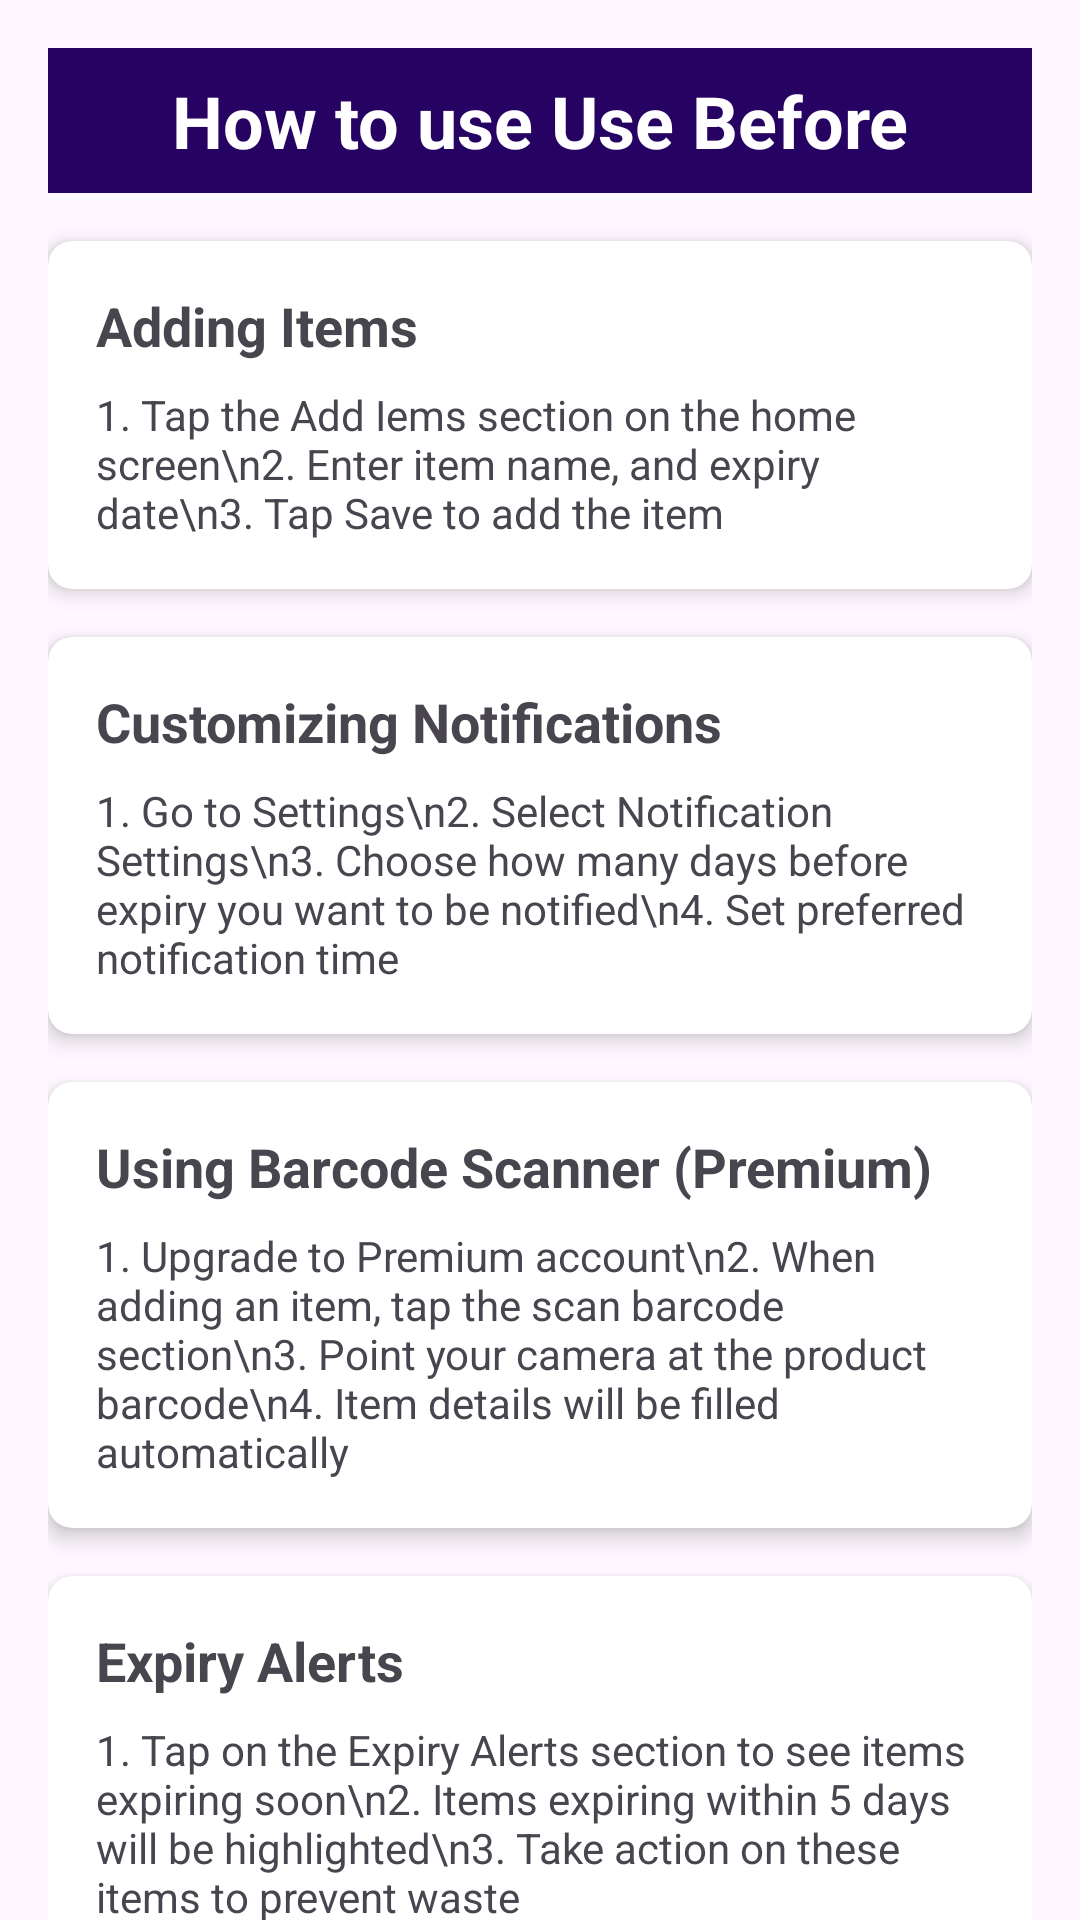

Produce the Android XML layout that renders to this screen, including the resource entries it uses.
<!-- AndroidManifest.xml: application theme Theme.UseBefore -->
<!-- res/layout/fragment_help.xml -->
<?xml version="1.0" encoding="utf-8"?>
<androidx.core.widget.NestedScrollView xmlns:android="http://schemas.android.com/apk/res/android"
    xmlns:tools="http://schemas.android.com/tools"
    android:layout_width="match_parent"
    android:layout_height="match_parent"
    xmlns:app="http://schemas.android.com/apk/res-auto"
    tools:context=".view.HelpFragment">

    <androidx.constraintlayout.widget.ConstraintLayout
        android:layout_width="match_parent"
        android:layout_height="wrap_content"
        android:padding="16dp">

        <TextView
            android:id="@+id/tvHelpTitle"
            android:layout_width="0dp"
            android:layout_height="wrap_content"
            android:text="How to use Use Before"
            android:textSize="24sp"
            android:textStyle="bold"
            android:padding="8dp"
            android:textColor="@color/white"
            android:background="#260262"
            android:textAlignment="center"
            app:layout_constraintEnd_toEndOf="parent"
            app:layout_constraintStart_toStartOf="parent"
            app:layout_constraintTop_toTopOf="parent"/>

        <androidx.cardview.widget.CardView
            android:id="@+id/cardAddItems"
            android:layout_width="0dp"
            android:layout_height="wrap_content"
            android:layout_marginTop="16dp"
            app:cardCornerRadius="8dp"
            app:cardElevation="4dp"
            app:layout_constraintEnd_toEndOf="parent"
            app:layout_constraintStart_toStartOf="parent"
            app:layout_constraintTop_toBottomOf="@+id/tvHelpTitle">

            <LinearLayout
                android:layout_width="match_parent"
                android:layout_height="wrap_content"
                android:orientation="vertical"
                android:padding="16dp">

                <TextView
                    android:layout_width="match_parent"
                    android:layout_height="wrap_content"
                    android:text="Adding Items"
                    android:textSize="18sp"
                    android:textStyle="bold" />

                <TextView
                    android:layout_width="match_parent"
                    android:layout_height="wrap_content"
                    android:layout_marginTop="8dp"
                    android:text="1. Tap the Add Iems section on the home screen\n2. Enter item name, and expiry date\n3. Tap Save to add the item" />
            </LinearLayout>
        </androidx.cardview.widget.CardView>

        <androidx.cardview.widget.CardView
            android:id="@+id/cardNotifications"
            android:layout_width="0dp"
            android:layout_height="wrap_content"
            android:layout_marginTop="16dp"
            app:cardCornerRadius="8dp"
            app:cardElevation="4dp"
            app:layout_constraintEnd_toEndOf="parent"
            app:layout_constraintStart_toStartOf="parent"
            app:layout_constraintTop_toBottomOf="@+id/cardAddItems">

            <LinearLayout
                android:layout_width="match_parent"
                android:layout_height="wrap_content"
                android:orientation="vertical"
                android:padding="16dp">

                <TextView
                    android:layout_width="match_parent"
                    android:layout_height="wrap_content"
                    android:text="Customizing Notifications"
                    android:textSize="18sp"
                    android:textStyle="bold" />

                <TextView
                    android:layout_width="match_parent"
                    android:layout_height="wrap_content"
                    android:layout_marginTop="8dp"
                    android:text="1. Go to Settings\n2. Select Notification Settings\n3. Choose how many days before expiry you want to be notified\n4. Set preferred notification time" />
            </LinearLayout>
        </androidx.cardview.widget.CardView>

        <androidx.cardview.widget.CardView
            android:id="@+id/cardBarcode"
            android:layout_width="0dp"
            android:layout_height="wrap_content"
            android:layout_marginTop="16dp"
            app:cardCornerRadius="8dp"
            app:cardElevation="4dp"
            app:layout_constraintEnd_toEndOf="parent"
            app:layout_constraintStart_toStartOf="parent"
            app:layout_constraintTop_toBottomOf="@+id/cardNotifications">

            <LinearLayout
                android:layout_width="match_parent"
                android:layout_height="wrap_content"
                android:orientation="vertical"
                android:padding="16dp">

                <TextView
                    android:layout_width="match_parent"
                    android:layout_height="wrap_content"
                    android:text="Using Barcode Scanner (Premium)"
                    android:textSize="18sp"
                    android:textStyle="bold" />

                <TextView
                    android:layout_width="match_parent"
                    android:layout_height="wrap_content"
                    android:layout_marginTop="8dp"
                    android:text="1. Upgrade to Premium account\n2. When adding an item, tap the scan barcode section\n3. Point your camera at the product barcode\n4. Item details will be filled automatically" />
            </LinearLayout>
        </androidx.cardview.widget.CardView>

        <androidx.cardview.widget.CardView
            android:id="@+id/cardExpiryAlerts"
            android:layout_width="0dp"
            android:layout_height="wrap_content"
            android:layout_marginTop="16dp"
            app:cardCornerRadius="8dp"
            app:cardElevation="4dp"
            app:layout_constraintEnd_toEndOf="parent"
            app:layout_constraintStart_toStartOf="parent"
            app:layout_constraintTop_toBottomOf="@+id/cardBarcode">

            <LinearLayout
                android:layout_width="match_parent"
                android:layout_height="wrap_content"
                android:orientation="vertical"
                android:padding="16dp">

                <TextView
                    android:layout_width="match_parent"
                    android:layout_height="wrap_content"
                    android:text="Expiry Alerts"
                    android:textSize="18sp"
                    android:textStyle="bold" />

                <TextView
                    android:layout_width="match_parent"
                    android:layout_height="wrap_content"
                    android:layout_marginTop="8dp"
                    android:text="1. Tap on the Expiry Alerts section to see items expiring soon\n2. Items expiring within 5 days will be highlighted\n3. Take action on these items to prevent waste" />
            </LinearLayout>
        </androidx.cardview.widget.CardView>

        <TextView
            android:id="@+id/tvContactSupport"
            android:layout_width="0dp"
            android:layout_height="wrap_content"
            android:layout_marginTop="24dp"
            android:text="Need more help? Contact support at support@usebefore.com"
            android:textColor="#072CFA"
            android:textStyle="italic"
            app:layout_constraintEnd_toEndOf="parent"
            app:layout_constraintStart_toStartOf="parent"
            app:layout_constraintTop_toBottomOf="@+id/cardExpiryAlerts" />

    </androidx.constraintlayout.widget.ConstraintLayout>
</androidx.core.widget.NestedScrollView>
<!-- resources referenced by this layout -->
<resources>
  <style name="Theme.UseBefore" parent="Base.Theme.UseBefore" />
  <style name="Base.Theme.UseBefore" parent="Theme.Material3.DayNight.NoActionBar">
          
          
      </style>
  <!-- not gathered from this repository: default colours our renderer supplied (Android Studio template values) -->
  <color name="white">#FFFFFFFF</color>
</resources>
